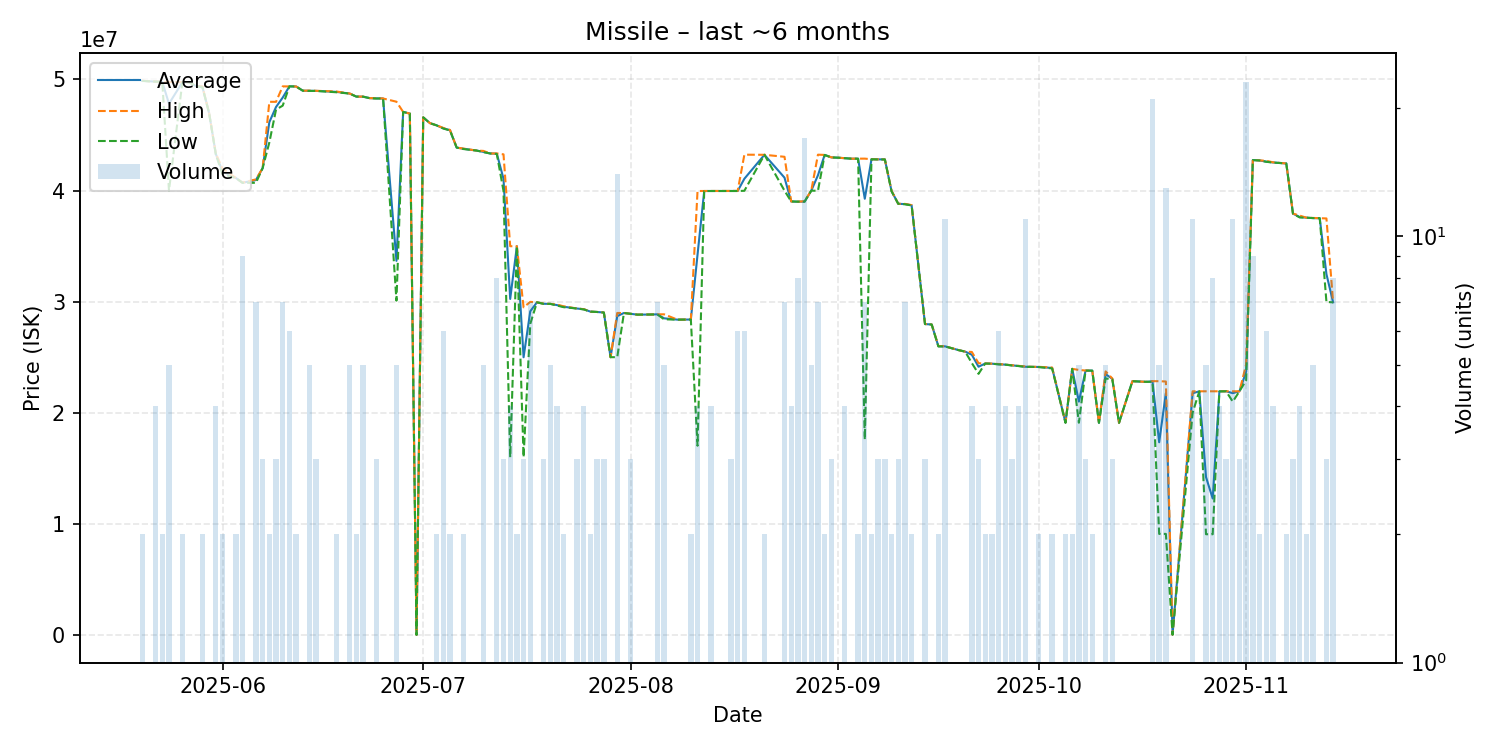

The file beside this chart, header and first rows:
date, average, highest, lowest, order_count, volume
2025-05-20, 49880000, 49890000, 49870000, 2, 2
2025-05-21, 49840000, 49840000, 49840000, 1, 1
2025-05-22, 49812500, 49820000, 49810000, 3, 4
2025-05-23, 49780000, 49780000, 49780000, 2, 2
2025-05-24, 47818000, 49770000, 40000000, 3, 5
2025-05-26, 49750000, 49750000, 49750000, 1, 2
2025-05-27, 49750000, 49750000, 49750000, 1, 1
2025-05-28, 49420000, 49420000, 49420000, 1, 1
2025-05-29, 49335000, 49380000, 49290000, 2, 2
2025-05-30, 46970000, 46970000, 46970000, 1, 1
2025-05-31, 43295000, 43340000, 43250000, 2, 4
2025-06-01, 41720000, 41980000, 41460000, 2, 2
2025-06-03, 41135000, 41140000, 41130000, 2, 2
2025-06-04, 40701111, 40710000, 40690000, 5, 9
2025-06-06, 40948571, 41010000, 40700000, 6, 7
2025-06-07, 42020000, 42020000, 42020000, 3, 3
2025-06-08, 46160000, 47990000, 44330000, 2, 2
2025-06-09, 47523333, 47990000, 47290000, 3, 3
2025-06-10, 48372857, 49380000, 47645000, 7, 7
2025-06-11, 49380000, 49380000, 49380000, 5, 6
2025-06-12, 49370000, 49370000, 49370000, 2, 2
2025-06-13, 48990000, 48990000, 48990000, 1, 1
2025-06-14, 48986000, 49000000, 48970000, 4, 5
2025-06-15, 48973333, 48980000, 48970000, 3, 3
2025-06-18, 48885000, 48920000, 48850000, 2, 2
2025-06-20, 48736000, 48740000, 48730000, 5, 5
2025-06-21, 48460000, 48460000, 48460000, 2, 2
2025-06-22, 48456000, 48460000, 48450000, 3, 5
2025-06-23, 48320000, 48320000, 48320000, 1, 1
2025-06-24, 48296667, 48320000, 48285000, 3, 3
2025-06-25, 48290000, 48290000, 48290000, 1, 1
2025-06-27, 33672000, 48000000, 30090000, 2, 5
2025-06-28, 47080000, 47080000, 47080000, 1, 1
2025-06-29, 46930000, 46930000, 46930000, 1, 1
2025-06-30, 999.0, 999.0, 999.0, 1, 1
2025-07-01, 46590000, 46590000, 46590000, 1, 1
2025-07-02, 46070000, 46070000, 46070000, 1, 1
2025-07-03, 45870000, 45870000, 45870000, 1, 2
2025-07-04, 45605000, 45640000, 45585000, 5, 6
2025-07-05, 45435000, 45460000, 45410000, 2, 2
2025-07-06, 43870000, 43870000, 43870000, 1, 1
2025-07-07, 43760000, 43780000, 43740000, 2, 2
2025-07-09, 43600000, 43600000, 43600000, 1, 1
2025-07-10, 43482000, 43570000, 43460000, 5, 5
2025-07-11, 43340000, 43340000, 43340000, 1, 1
2025-07-12, 43326250, 43340000, 43290000, 7, 8
2025-07-13, 41060000, 43260000, 39960000, 3, 3
2025-07-14, 30242500, 34990000, 16000000, 3, 4
2025-07-15, 34990000, 34990000, 34990000, 2, 2
2025-07-16, 24993333, 29490000, 16000000, 3, 3
2025-07-17, 29131429, 29980000, 28000000, 5, 7
2025-07-18, 29940000, 29940000, 29940000, 1, 1
2025-07-19, 29806667, 29820000, 29800000, 3, 3
2025-07-20, 29800000, 29800000, 29800000, 3, 5
2025-07-21, 29687500, 29730000, 29645000, 4, 4
2025-07-22, 29540000, 29580000, 29500000, 2, 2
2025-07-24, 29380000, 29380000, 29380000, 3, 3
2025-07-25, 29312500, 29325000, 29300000, 4, 4
2025-07-26, 29100000, 29100000, 29100000, 2, 2
2025-07-27, 29070000, 29070000, 29070000, 2, 3
... 93 more rows
